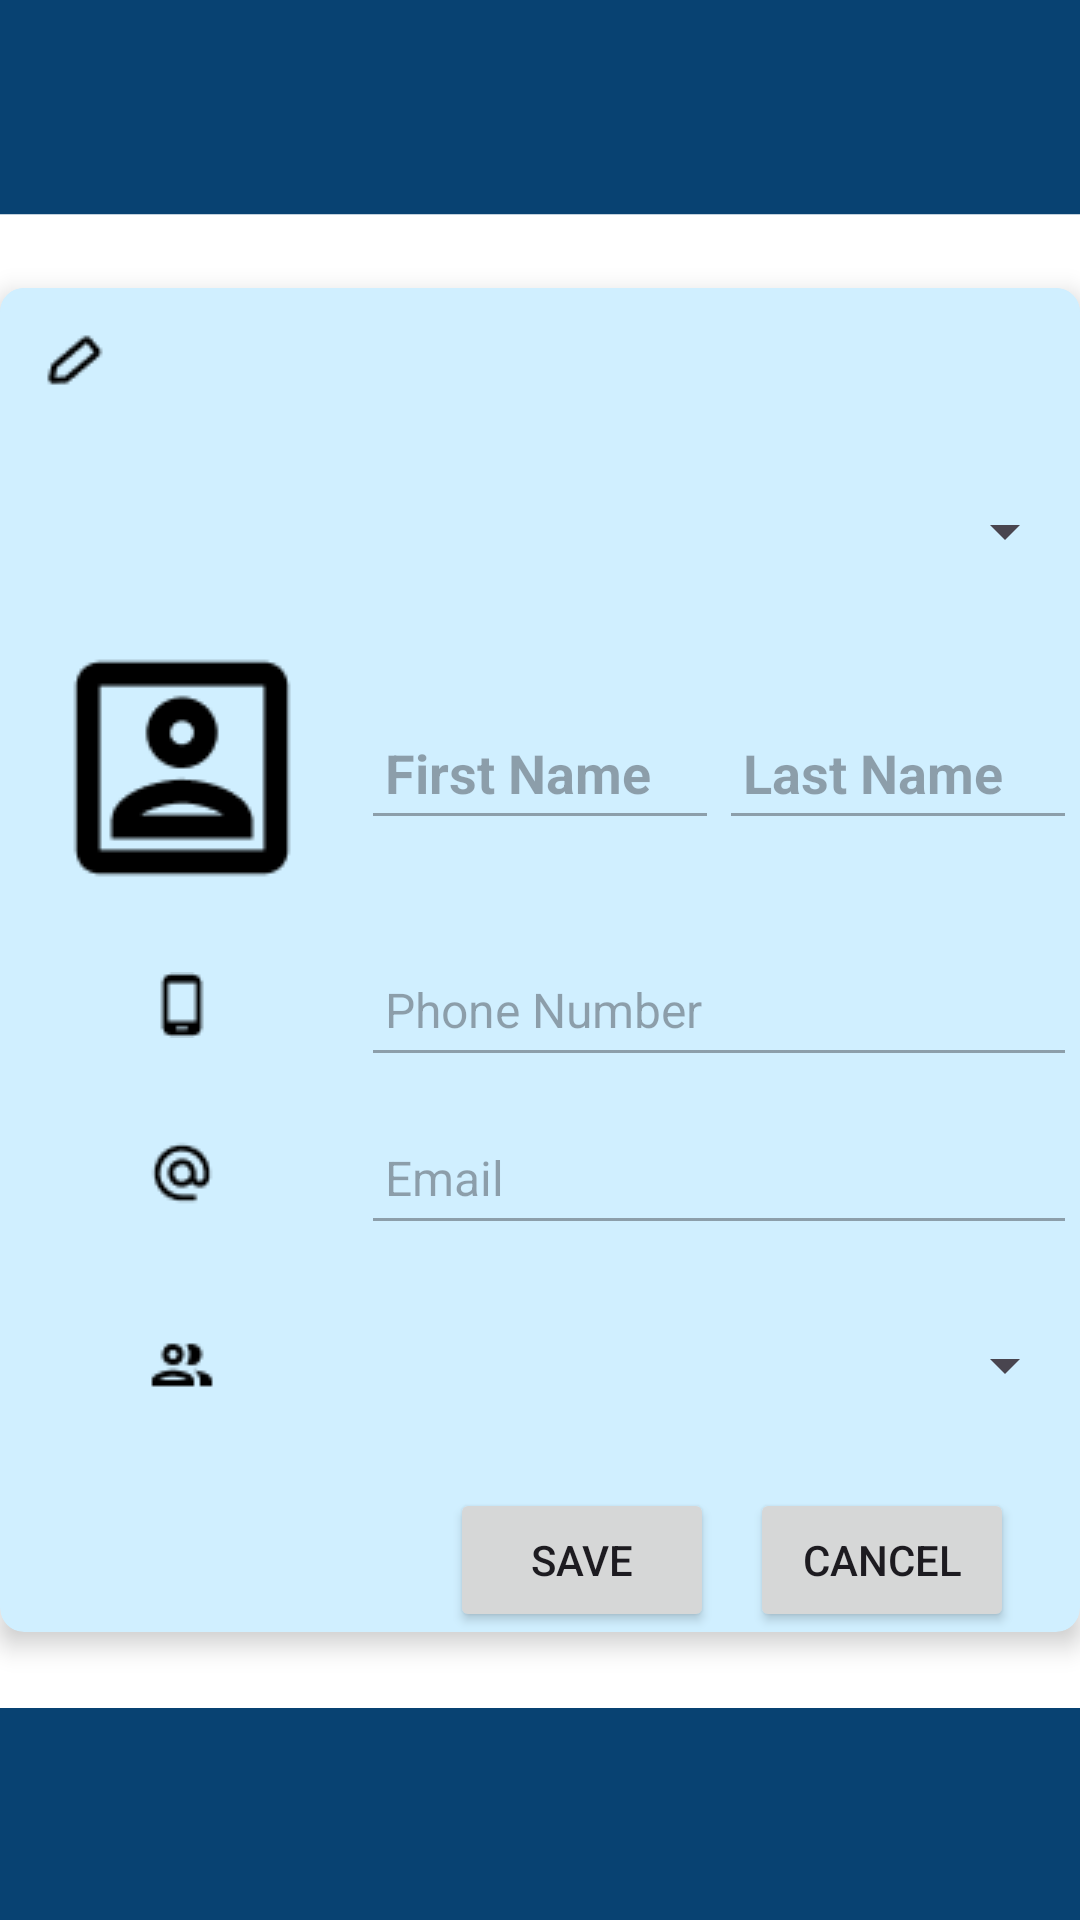

Android layout source for this screen:
<!-- AndroidManifest.xml: application theme Theme.WelcomScreen -->
<!-- res/layout/activity_test_for_passengers.xml -->
<RelativeLayout xmlns:android="http://schemas.android.com/apk/res/android"
    xmlns:app="http://schemas.android.com/apk/res-auto"
    android:layout_width="800dp"
    android:layout_height="match_parent"
    android:padding="0dp"
    android:gravity="center_vertical"
    android:background="@drawable/blfinal">

    



    <androidx.cardview.widget.CardView
        android:id="@+id/card_view"
        android:layout_width="409dp"
        android:layout_height="wrap_content"
        android:layout_centerVertical="true"
        app:cardBackgroundColor="#D0EFFF"
        app:cardCornerRadius="8dp"
        app:cardElevation="5dp">



        
        <LinearLayout
            android:layout_width="match_parent"
            android:layout_height="wrap_content"
            android:background="#D0EFFF"
            android:orientation="vertical"
            android:padding="1dp">

            

            
            <ImageButton
                android:id="@+id/imageButton20"
                android:layout_width="48dp"
                android:layout_height="48dp"
                android:layout_weight="1"
                android:background="@android:color/transparent"
                android:contentDescription="@string/edit3tome"
                android:onClick="toggleEditMode"
                app:srcCompat="@drawable/editt" />

            <LinearLayout
                android:id="@+id/linearLayoutUsername"
                android:layout_width="match_parent"
                android:layout_height="wrap_content"
                android:gravity="center_vertical"
                android:orientation="horizontal"
                android:paddingTop="8dp">

                <ImageView
                    android:id="@+id/imageViewUsername"
                    android:layout_width="0dp"
                    android:layout_height="wrap_content"
                    android:layout_weight="1" />

                <Spinner
                    android:id="@+id/spinnerUsername"
                    android:layout_width="0dp"
                    android:layout_height="48dp"
                    android:layout_weight="2"
                    android:paddingLeft="8dp" />

            </LinearLayout>

            
            <LinearLayout
                android:id="@+id/linearLayout1"
                android:layout_width="match_parent"
                android:layout_height="wrap_content"
                android:gravity="center_vertical"
                android:orientation="horizontal"
                android:paddingTop="8dp">

                <ImageView
                    android:id="@+id/imageView1"
                    android:layout_width="0dp"
                    android:layout_height="wrap_content"
                    android:layout_weight="1"
                    android:src="@drawable/portrait" />

                <EditText
                    android:id="@+id/editText1"
                    android:layout_width="0dp"
                    android:layout_height="48dp"
                    android:layout_weight="1"
                    android:enabled="false"
                    android:hint="First Name"
                    android:paddingLeft="8dp"
                    android:textSize="18sp"
                    android:textStyle="bold" />

                <EditText
                    android:id="@+id/editTextLastName"
                    android:layout_width="0dp"
                    android:layout_height="48dp"
                    android:layout_weight="1"
                    android:enabled="false"
                    android:hint="Last Name"
                    android:paddingLeft="8dp"
                    android:textSize="18sp"
                    android:textStyle="bold" />

            </LinearLayout>

            
            <LinearLayout
                android:id="@+id/linearLayout2"
                android:layout_width="match_parent"
                android:layout_height="wrap_content"
                android:gravity="center_vertical"
                android:orientation="horizontal"
                android:paddingTop="8dp">

                <ImageView
                    android:id="@+id/imageView2"
                    android:layout_width="0dp"
                    android:layout_height="wrap_content"
                    android:layout_weight="1"
                    android:src="@drawable/phone" />

                <EditText
                    android:id="@+id/editText2"
                    android:layout_width="0dp"
                    android:layout_height="48dp"
                    android:layout_weight="2"
                    android:enabled="false"
                    android:hint="Phone Number"
                    android:paddingLeft="8dp"
                    android:textSize="16sp" />

            </LinearLayout>

            
            <LinearLayout
                android:id="@+id/linearLayout3"
                android:layout_width="match_parent"
                android:layout_height="wrap_content"
                android:gravity="center_vertical"
                android:orientation="horizontal"
                android:paddingTop="8dp">

                <ImageView
                    android:id="@+id/imageView3"
                    android:layout_width="0dp"
                    android:layout_height="wrap_content"
                    android:layout_weight="1"
                    android:src="@drawable/email" />

                <EditText
                    android:id="@+id/editText3"
                    android:layout_width="0dp"
                    android:layout_height="48dp"
                    android:layout_weight="2"
                    android:enabled="false"
                    android:hint="Email"
                    android:paddingLeft="8dp"
                    android:textSize="16sp" />

            </LinearLayout>

            
            <LinearLayout
                android:id="@+id/linearLayout4"
                android:layout_width="match_parent"
                android:layout_height="wrap_content"
                android:gravity="center_vertical"
                android:orientation="horizontal"
                android:paddingTop="8dp">
                
            </LinearLayout>

            
            <LinearLayout
                android:id="@+id/linearLayout5"
                android:layout_width="match_parent"
                android:layout_height="wrap_content"
                android:gravity="center_vertical"
                android:orientation="horizontal"
                android:paddingTop="8dp">

                <ImageView
                    android:id="@+id/imageView5"
                    android:layout_width="0dp"
                    android:layout_height="wrap_content"
                    android:layout_weight="1"
                    android:src="@drawable/group" />

                <Spinner
                    android:id="@+id/spinnerGroup"
                    android:layout_width="0dp"
                    android:layout_height="48dp"
                    android:layout_weight="2"
                    android:paddingLeft="8dp" />


            </LinearLayout>

        </LinearLayout>
        <Button
            android:id="@+id/saveButton"
            android:layout_width="wrap_content"
            android:layout_height="wrap_content"
            android:onClick="saveChanges"
            android:text="Save"
            android:layout_marginTop="400dp"
            android:layout_marginLeft="150dp"/>

        <Button
            android:id="@+id/saveButton2"
            android:layout_width="wrap_content"
            android:layout_height="wrap_content"
            android:onClick="saveChanges"
            android:text="Cancel"
            android:layout_marginTop="400dp"
            android:layout_marginLeft="250dp"/>
    </androidx.cardview.widget.CardView>

</RelativeLayout>
<!-- resources referenced by this layout -->
<resources>
  <!-- drawable blfinal: png bitmap (drawable, 14327 bytes) -->
  <!-- drawable editt: png bitmap (drawable, 346 bytes) -->
  <!-- drawable email: png bitmap (drawable, 453 bytes) -->
  <!-- drawable group: png bitmap (drawable, 336 bytes) -->
  <!-- drawable phone: png bitmap (drawable, 276 bytes) -->
  <!-- drawable portrait: png bitmap (drawable, 1175 bytes) -->
  <string name="edit3tome">edit3</string>
  <style name="Theme.WelcomScreen" parent="Base.Theme.WelcomScreen" />
  <style name="Base.Theme.WelcomScreen" parent="Theme.Material3.DayNight.NoActionBar">
          
          
      </style>
</resources>
